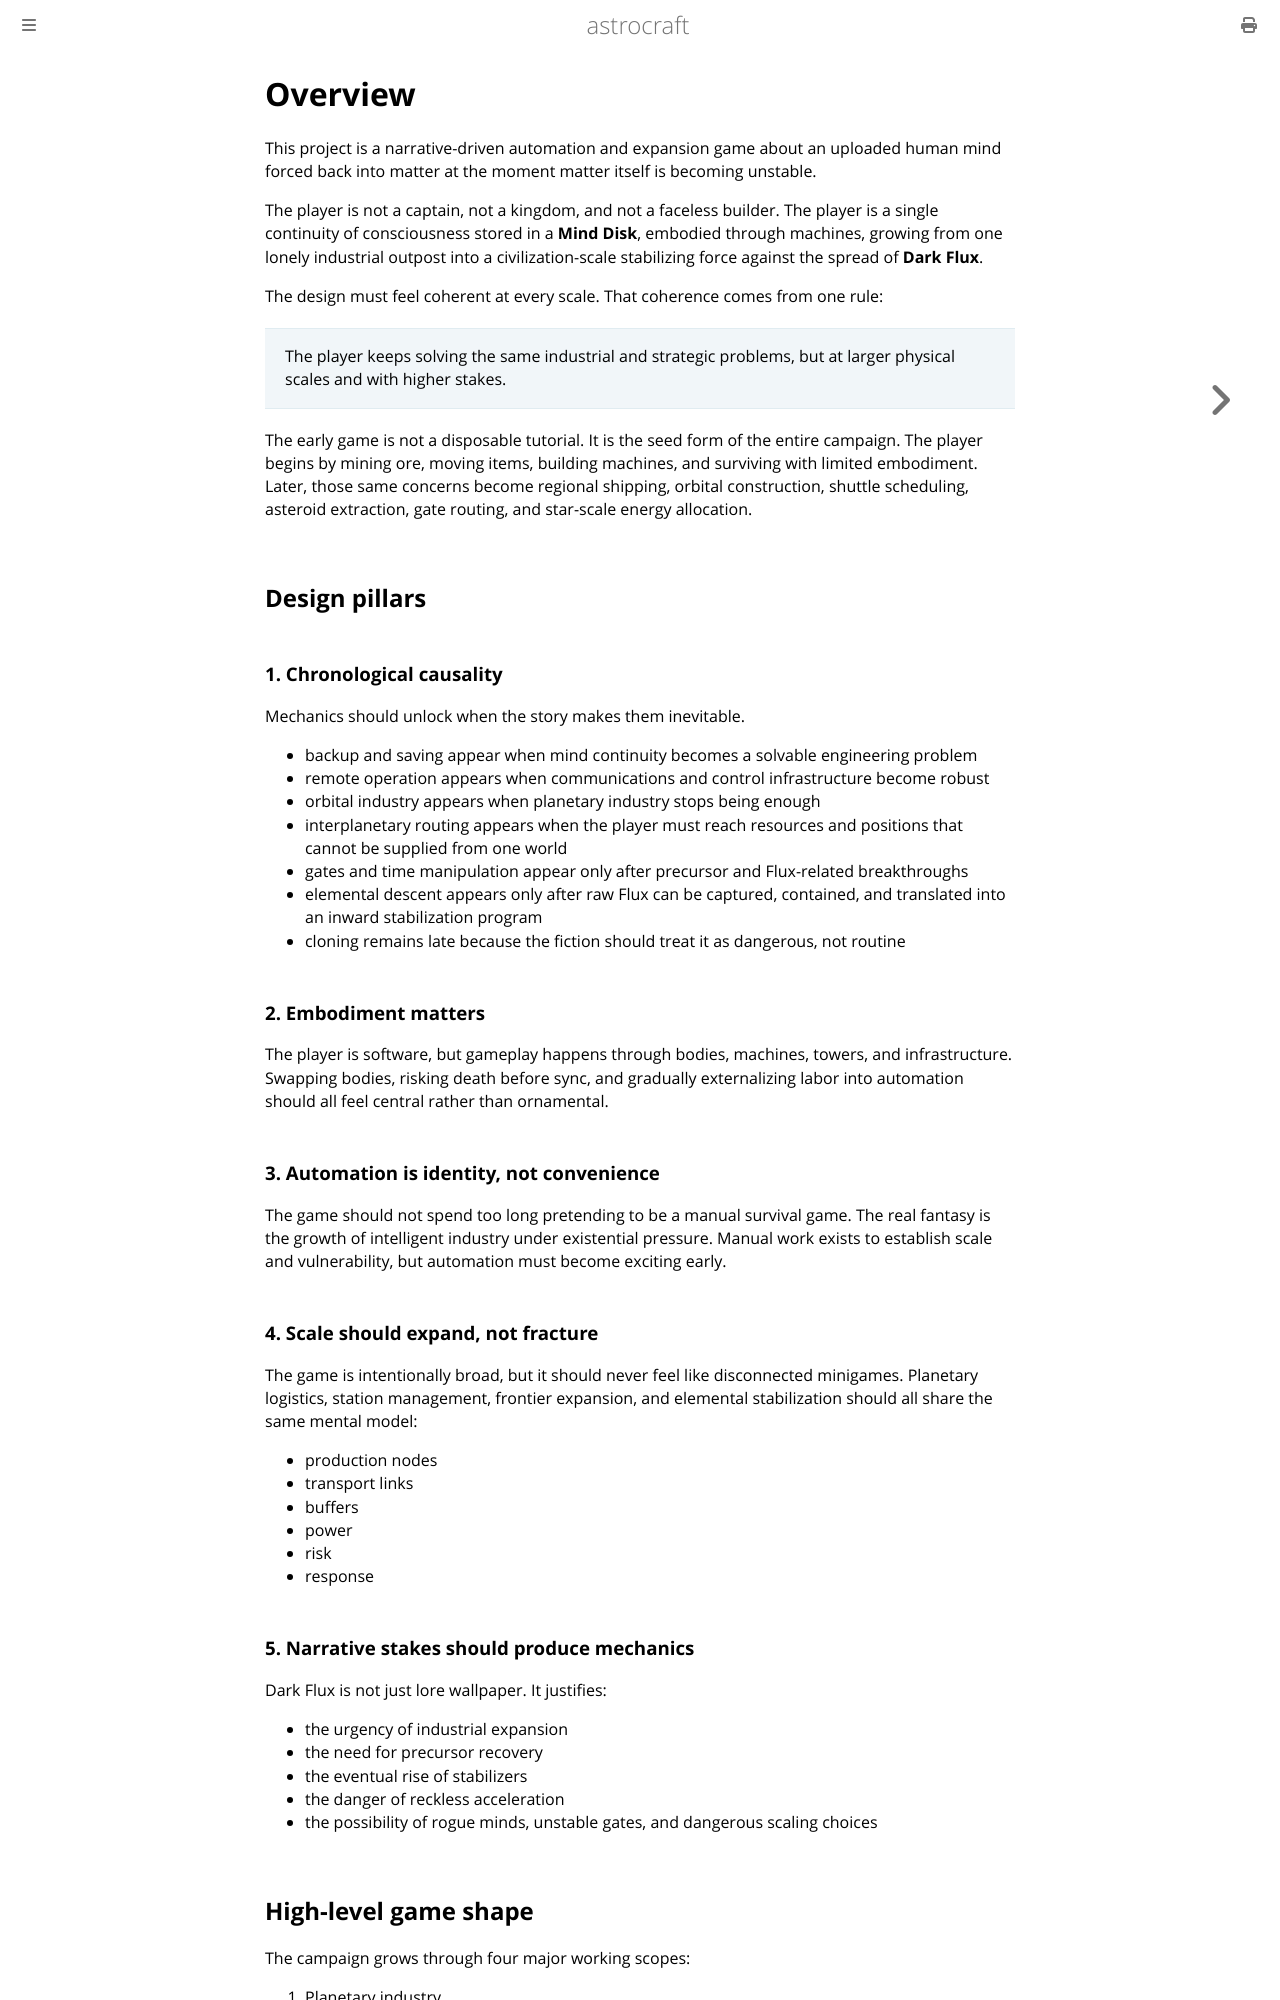

repository: astrocraft-game/idea · page: index.html · generator: mdbook

# astrocraft

This folder contains the astrocraft design documentation in mdBook format.

At the highest level, the game is about an ascended human mind in a **Mind Disk** rebuilding physical industry against **Dark Flux**. The design is organized around four major scopes, each with two operational layers:

- planetary
- space station
- interplanetary frontier
- elemental stabilization

The detailed design lives in [`idea/book/src/`](./book/src). Start with [`idea/book/src/SUMMARY.md`](./book/src/SUMMARY.md).
